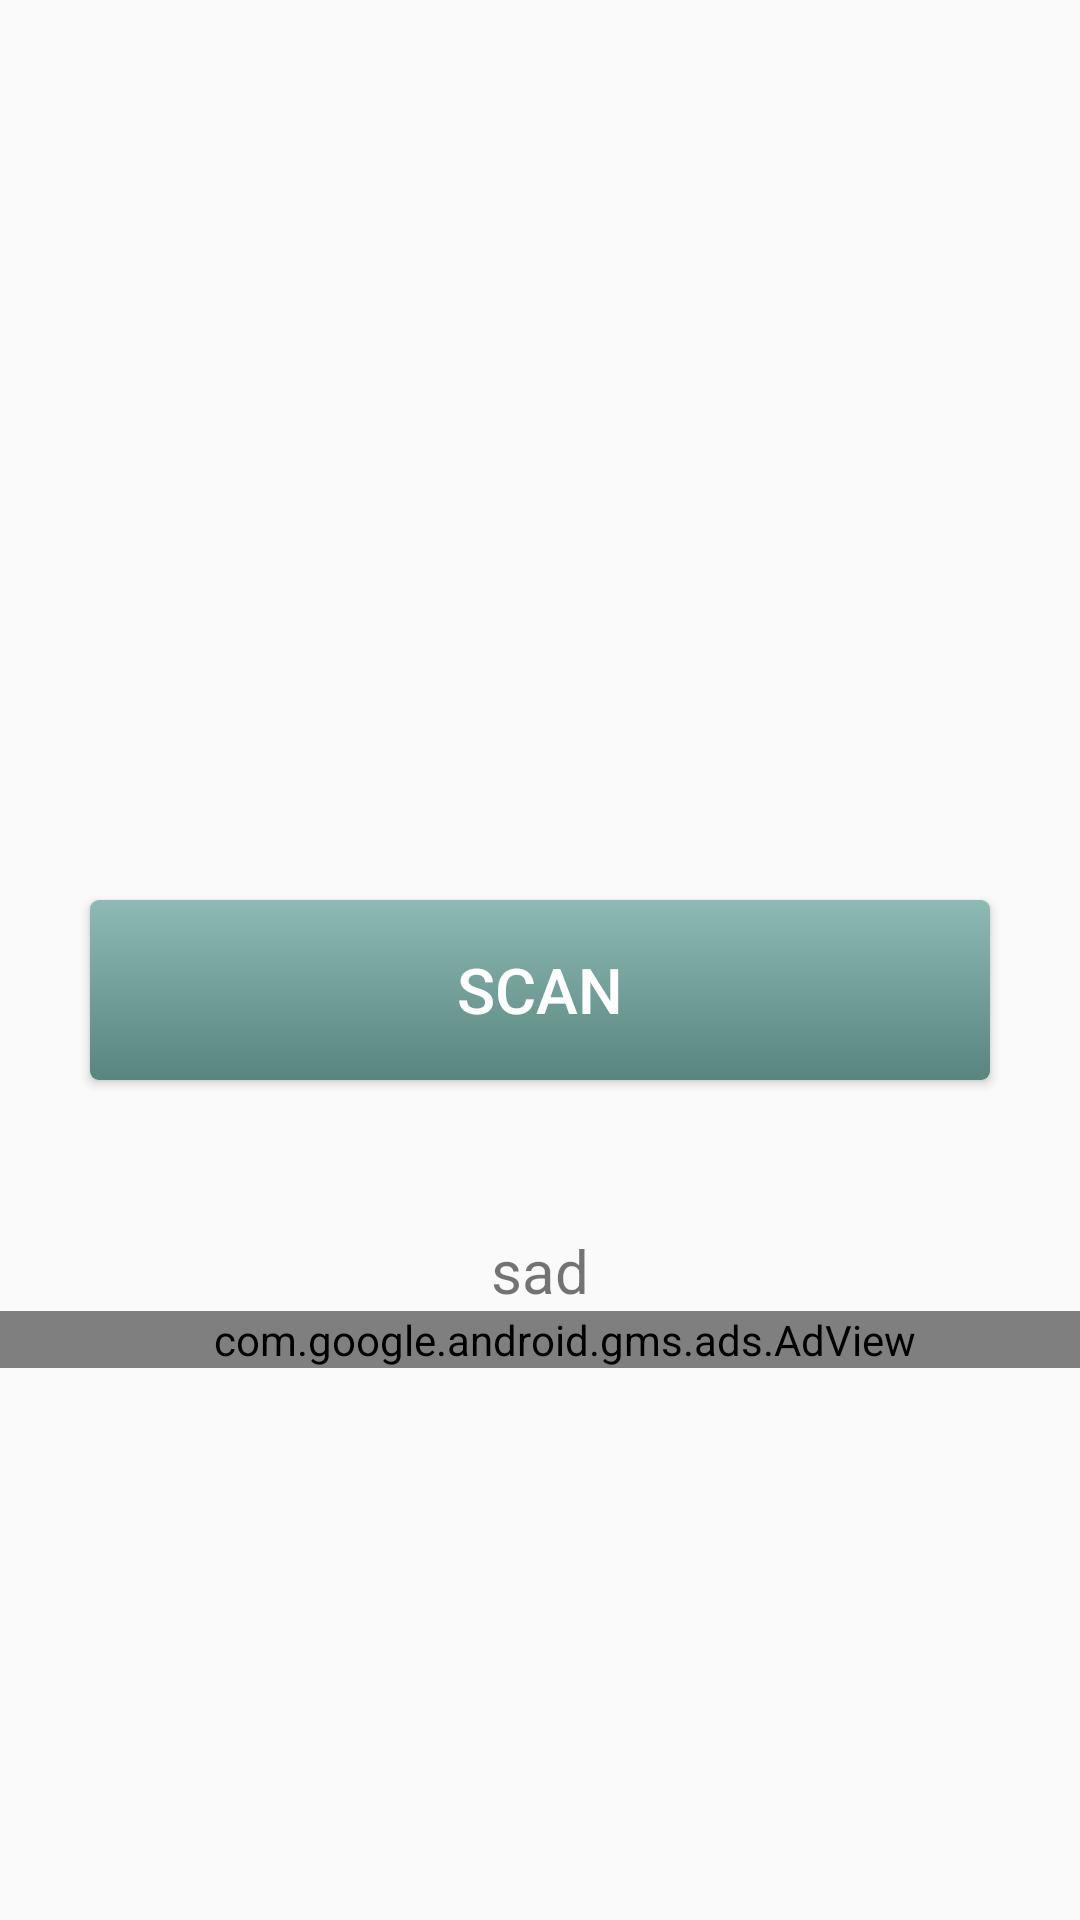

Android layout source for this screen:
<!-- AndroidManifest.xml: application theme AppTheme -->
<!-- res/layout/activity_main.xml -->
<?xml version="1.0" encoding="utf-8"?>
<LinearLayout xmlns:android="http://schemas.android.com/apk/res/android"
    android:layout_width="match_parent"
    android:layout_height="match_parent"
    android:orientation="vertical">


    <ImageView
        android:layout_width="200dp"
        android:layout_height="200dp"
        android:layout_gravity="center"
        android:layout_marginTop="50dp"
        android:background="@drawable/ic_logo" />


    <Button
        android:id="@+id/start"
        android:layout_width="300dp"
        android:layout_height="60dp"
        android:layout_gravity="center"
        android:layout_marginTop="50dp"
        android:background="@drawable/button_background"
        android:text="@string/start"
        android:textSize="21sp"
        android:textColor="@color/colorAccent"/>


    <TextView
        android:id="@+id/link"
        android:layout_width="wrap_content"
        android:layout_height="wrap_content"
        android:layout_gravity="center"
        android:layout_marginTop="50dp"
        android:text="sad"
        android:textSize="20dp" />


    <com.google.android.gms.ads.AdView xmlns:ads="http://schemas.android.com/apk/res-auto"
        android:id="@+id/adView"
        android:layout_width="376dp"
        android:layout_height="wrap_content"
        android:layout_alignParentBottom="true"
        ads:adSize="BANNER"
        ads:adUnitId="ca-app-pub-3602084545548553/5827383197"
        ads:layout_constraintBottom_toBottomOf="parent"
        ads:layout_constraintEnd_toEndOf="parent"
        ads:layout_constraintStart_toStartOf="parent" />

</LinearLayout>
<!-- resources referenced by this layout -->
<resources>
  <color name="colorAccent">#FFFFFF</color>
  <!-- drawable button_background (drawable) -->
  <?xml version="1.0" encoding="utf-8"?>
  <selector xmlns:android="http://schemas.android.com/apk/res/android">
      <item >
          <shape android:shape="rectangle"  >
              <corners android:radius="3dip" />
              <gradient android:angle="-90" android:startColor="#8dbab3" android:endColor="#58857e" />
          </shape>
      </item>
  </selector>
  <string name="start">Scan</string>
  <style name="AppTheme" parent="Theme.AppCompat.Light.DarkActionBar">
          
          <item name="colorPrimary">@color/colorPrimary</item>
          <item name="colorPrimaryDark">@color/colorPrimaryDark</item>
          <item name="colorAccent">@color/colorAccent</item>
      </style>
  <color name="colorPrimary">#3F51B5</color>
  <color name="colorPrimaryDark">#3C3F41</color>
</resources>
